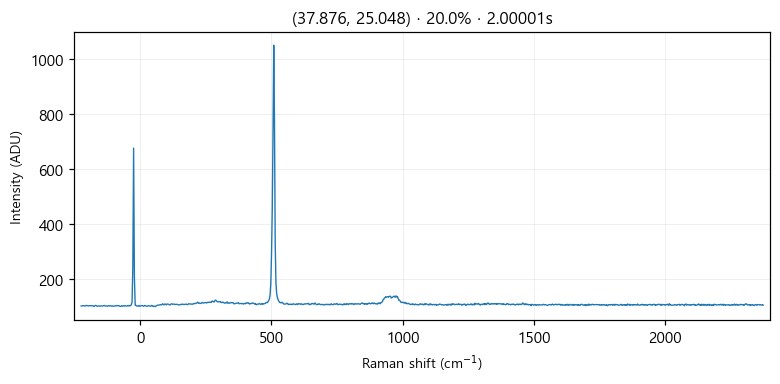

The file beside this chart, header and first rows:
# laser_power_pct, 20.0
# exposure_time, 2
# laser_nm, 532
# mode, single
pixel_index, raman_shift_cm-1, wavelength_nm, intensity
0, -224.8, 525.7, 102.0
1, -221.8, 525.8, 102.0
2, -218.7, 525.9, 103.0
3, -215.6, 526, 103.0
4, -212.6, 526.1, 103.0
5, -209.5, 526.2, 102.0
6, -206.5, 526.2, 103.0
7, -203.4, 526.3, 104.0
8, -200.3, 526.4, 103.0
9, -197.3, 526.5, 102.0
10, -194.2, 526.6, 103.0
11, -191.2, 526.7, 103.0
12, -188.1, 526.7, 103.0
13, -185.1, 526.8, 103.0
14, -182, 526.9, 103.0
15, -179, 527, 102.0
16, -175.9, 527.1, 100.0
17, -172.9, 527.2, 103.0
18, -169.8, 527.3, 104.0
19, -166.8, 527.3, 103.0
20, -163.7, 527.4, 101.0
21, -160.7, 527.5, 102.0
22, -157.6, 527.6, 102.0
23, -154.6, 527.7, 102.0
24, -151.6, 527.8, 101.0
25, -148.5, 527.9, 102.0
26, -145.5, 527.9, 102.0
27, -142.4, 528, 102.0
28, -139.4, 528.1, 103.0
29, -136.4, 528.2, 104.0
30, -133.3, 528.3, 102.0
31, -130.3, 528.4, 102.0
32, -127.3, 528.4, 102.0
33, -124.3, 528.5, 101.0
34, -121.2, 528.6, 103.0
35, -118.2, 528.7, 102.0
36, -115.2, 528.8, 103.0
37, -112.2, 528.9, 103.0
38, -109.1, 529, 101.0
39, -106.1, 529, 102.0
40, -103.1, 529.1, 101.0
41, -100.1, 529.2, 102.0
42, -97.05, 529.3, 102.0
43, -94.03, 529.4, 103.0
44, -91.01, 529.5, 102.0
45, -88, 529.5, 104.0
46, -84.98, 529.6, 103.0
47, -81.97, 529.7, 103.0
48, -78.96, 529.8, 102.0
49, -75.95, 529.9, 100.0
50, -72.94, 530, 101.0
51, -69.93, 530, 103.0
52, -66.93, 530.1, 101.0
53, -63.92, 530.2, 103.0
54, -60.92, 530.3, 102.0
55, -57.91, 530.4, 103.0
... 968 more rows
